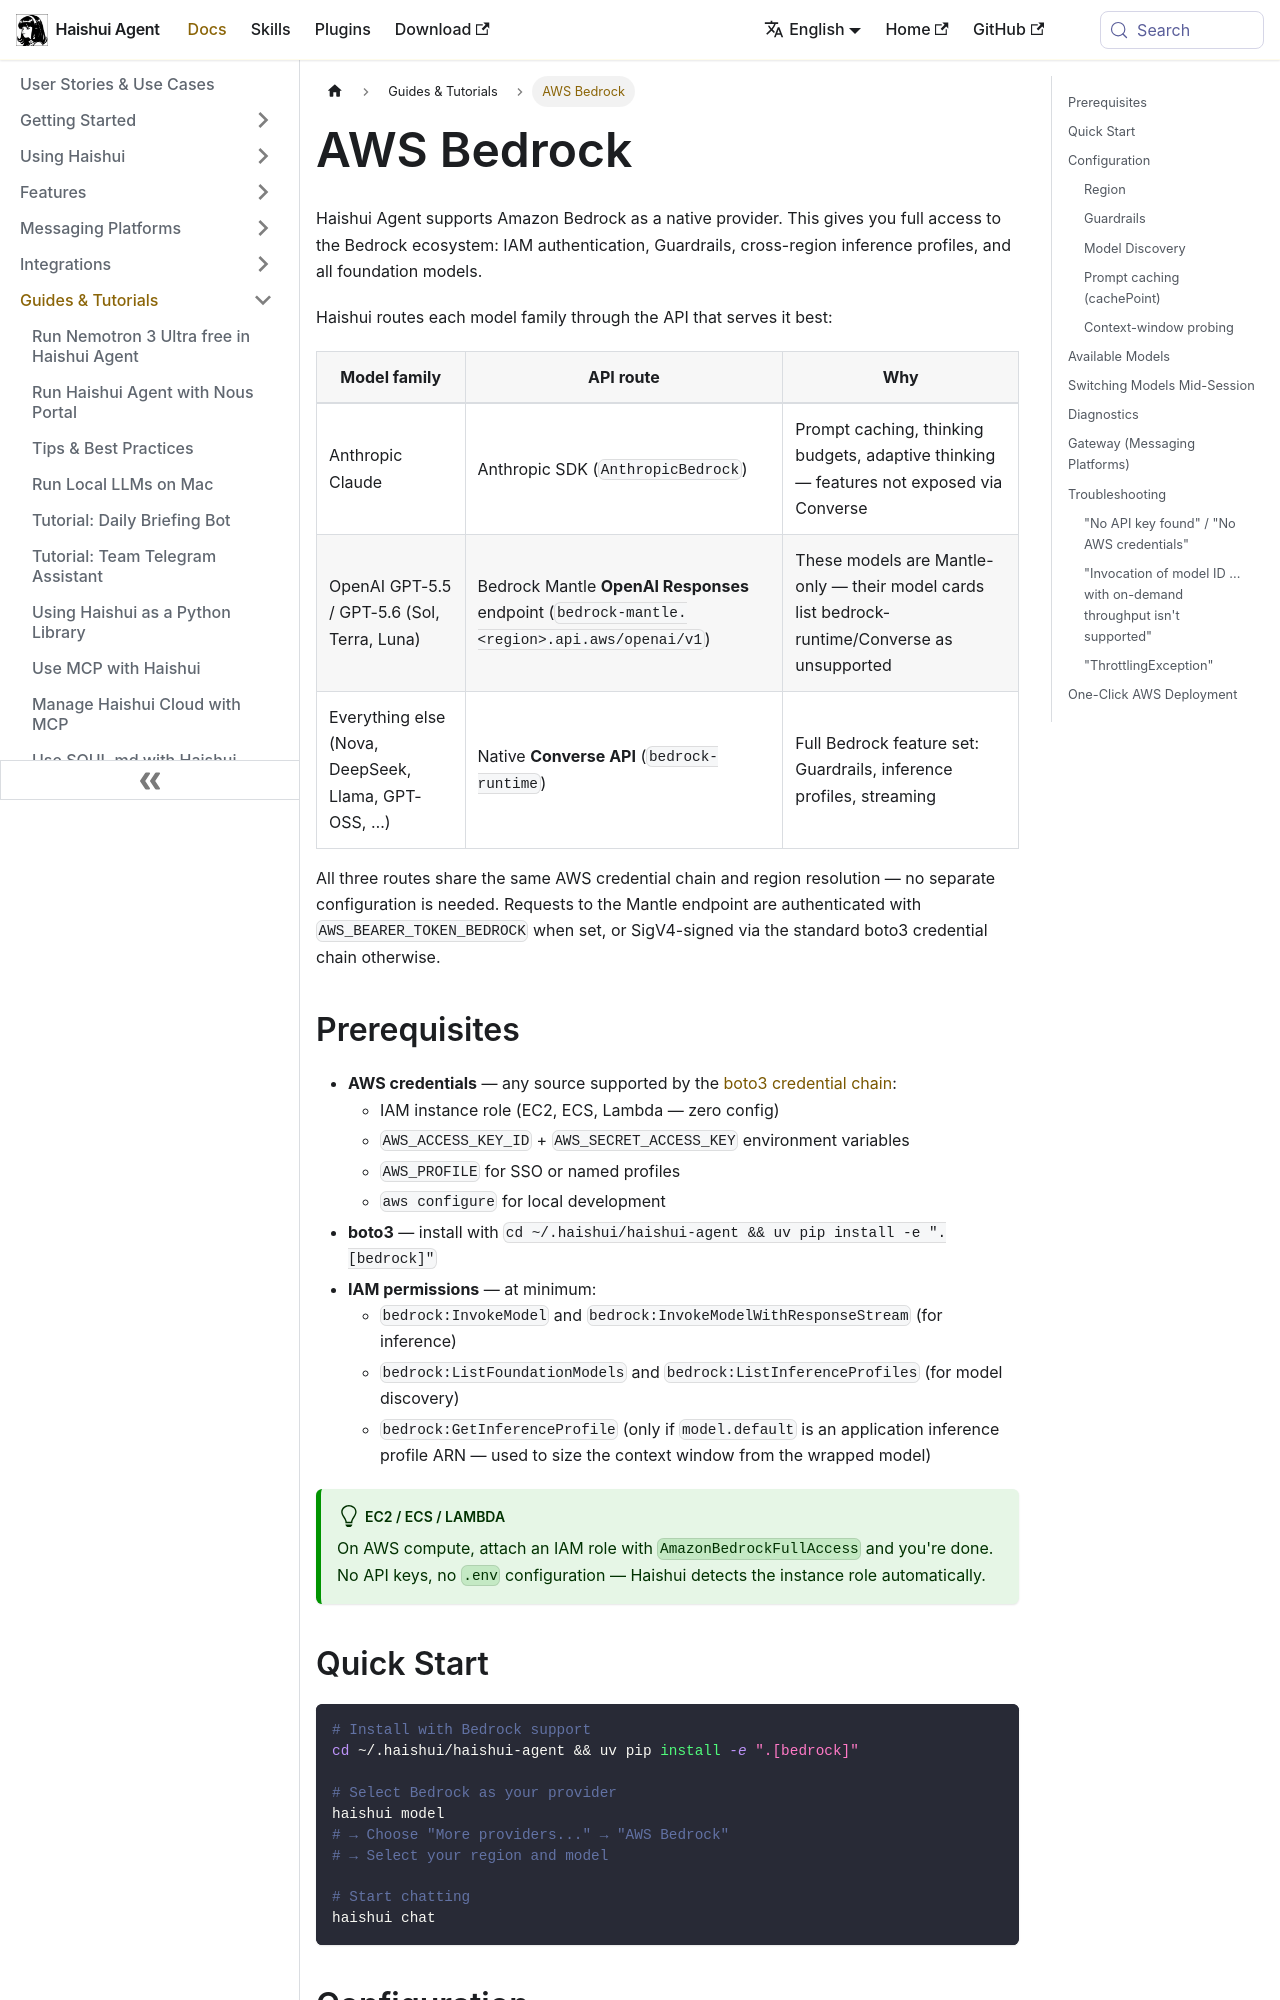

repository: aiqinghaiwork163/haishui-agent · page: docs/guides/aws-bedrock/index.html · generator: docusaurus

---
sidebar_position: 14
title: "AWS Bedrock"
description: "Use Haishui Agent with Amazon Bedrock — native Converse API, Anthropic SDK routing, OpenAI models via Bedrock Mantle, IAM authentication, Guardrails, and cross-region inference"
---

# AWS Bedrock

Haishui Agent supports Amazon Bedrock as a native provider. This gives you full access to the Bedrock ecosystem: IAM authentication, Guardrails, cross-region inference profiles, and all foundation models.

Haishui routes each model family through the API that serves it best:

| Model family | API route | Why |
|---|---|---|
| Anthropic Claude | Anthropic SDK (`AnthropicBedrock`) | Prompt caching, thinking budgets, adaptive thinking — features not exposed via Converse |
| OpenAI GPT-5.5 / GPT-5.6 (Sol, Terra, Luna) | Bedrock Mantle **OpenAI Responses** endpoint (`bedrock-mantle.<region>.api.aws/openai/v1`) | These models are Mantle-only — their model cards list bedrock-runtime/Converse as unsupported |
| Everything else (Nova, DeepSeek, Llama, GPT-OSS, …) | Native **Converse API** (`bedrock-runtime`) | Full Bedrock feature set: Guardrails, inference profiles, streaming |

All three routes share the same AWS credential chain and region resolution — no separate configuration is needed. Requests to the Mantle endpoint are authenticated with `AWS_BEARER_TOKEN_BEDROCK` when set, or SigV4-signed via the standard boto3 credential chain otherwise.

## Prerequisites

- **AWS credentials** — any source supported by the [boto3 credential chain](https://boto3.amazonaws.com/v1/documentation/api/latest/guide/credentials.html):
  - IAM instance role (EC2, ECS, Lambda — zero config)
  - `AWS_ACCESS_KEY_ID` + `AWS_SECRET_ACCESS_KEY` environment variables
  - `AWS_PROFILE` for SSO or named profiles
  - `aws configure` for local development
- **boto3** — install with `cd ~/.haishui/haishui-agent && uv pip install -e ".[bedrock]"`
- **IAM permissions** — at minimum:
  - `bedrock:InvokeModel` and `bedrock:InvokeModelWithResponseStream` (for inference)
  - `bedrock:ListFoundationModels` and `bedrock:ListInferenceProfiles` (for model discovery)
  - `bedrock:GetInferenceProfile` (only if `model.default` is an application inference profile ARN — used to size the context window from the wrapped model)

:::tip EC2 / ECS / Lambda
On AWS compute, attach an IAM role with `AmazonBedrockFullAccess` and you're done. No API keys, no `.env` configuration — Haishui detects the instance role automatically.
:::
